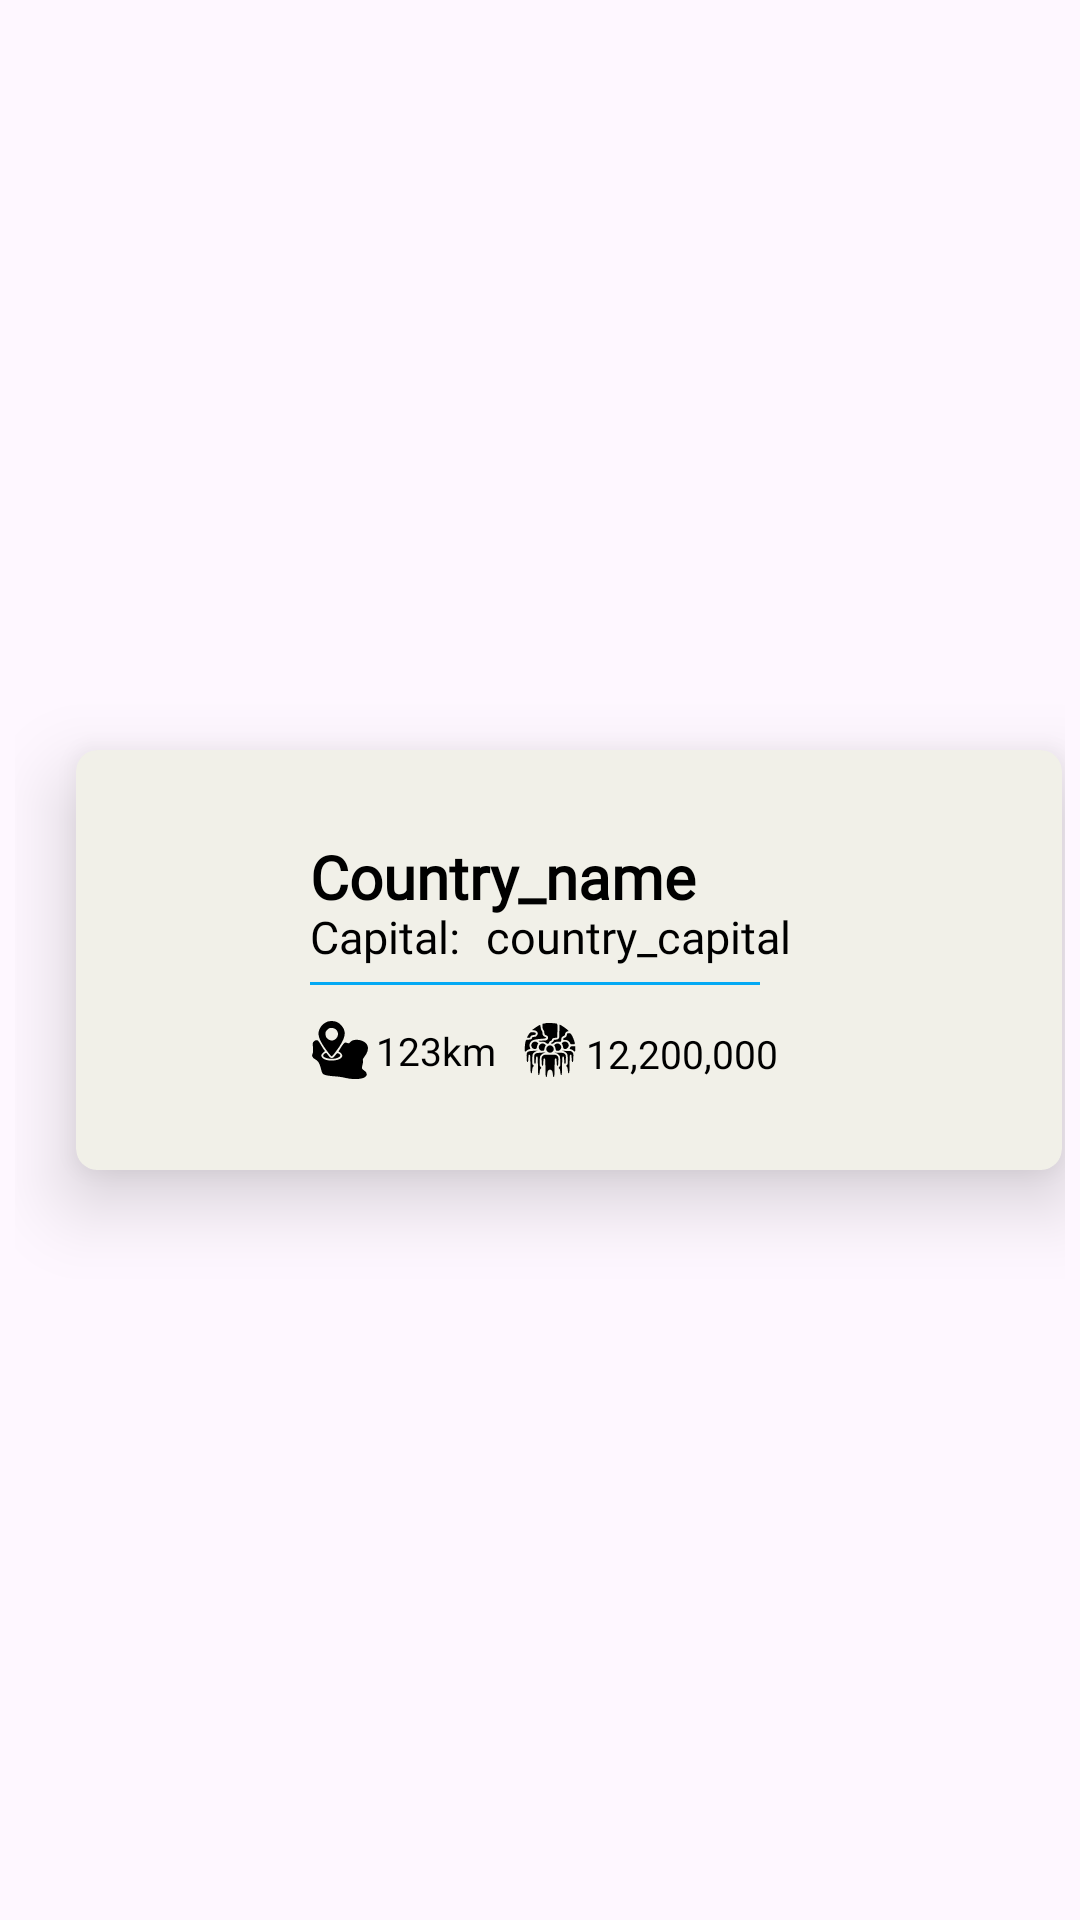

This screen was rendered from an Android layout file. Write that file and the resources it references.
<!-- AndroidManifest.xml: application theme Theme.CountryInfo -->
<!-- res/layout/country_details.xml -->
<?xml version="1.0" encoding="utf-8"?>
<LinearLayout xmlns:android="http://schemas.android.com/apk/res/android"
    xmlns:app="http://schemas.android.com/apk/res-auto"
    android:layout_width="match_parent"
    android:layout_height="wrap_content"
    android:layout_marginStart="10dp"
    android:layout_marginBottom="5dp"
    android:gravity="center_vertical"
    android:padding="5dp"
    android:layout_marginLeft="7dp">

    <ImageView
        android:id="@+id/country_flag_img"
        android:layout_width="90dp"
        android:layout_height="90dp"
        android:elevation="30dp"
        android:src="@drawable/ic_launcher_background" />


    <androidx.cardview.widget.CardView
        android:layout_width="match_parent"
        android:layout_height="140dp"
        android:layout_marginStart="-70dp"
        android:layout_marginEnd="1dp"
        app:cardCornerRadius="7dp"
        android:backgroundTint="#F1F0E8"
        app:cardElevation="15dp"
        android:layout_marginLeft="-10dp"
        android:layout_marginRight="1dp">

        <LinearLayout
            android:layout_width="match_parent"
            android:layout_height="wrap_content"
            android:layout_gravity="center_vertical"
            android:layout_marginStart="78dp"
            android:orientation="vertical"
            android:layout_marginLeft="10dp">

            <LinearLayout
                android:layout_width="match_parent"
                android:layout_height="wrap_content"
                android:orientation="horizontal">

                <TextView
                    android:id="@+id/title"
                    android:layout_width="0dp"
                    android:layout_height="wrap_content"
                    android:layout_weight="1"
                    android:fontFamily="@font/poppins_regular"
                    android:text="Country_name"
                    android:textColor="@color/new_black"
                    android:textSize="20sp"
                    android:textStyle="bold"/>

            </LinearLayout>


           <LinearLayout
               android:layout_width="wrap_content"
               android:layout_height="wrap_content"
               android:orientation="horizontal">
               <TextView
                   android:layout_width="wrap_content"
                   android:layout_height="wrap_content"
                   android:layout_marginTop="-4dp"
                   android:text="Capital: "
                   android:fontFamily="@font/poppins_regular"
                   android:textColor="@color/new_black"
                   android:textSize="15sp"
                   />
               <TextView
                   android:id="@+id/country_capital"
                   android:layout_width="wrap_content"
                   android:layout_height="wrap_content"
                   android:layout_marginTop="-4dp"
                   android:text="country_capital"
                   android:fontFamily="@font/poppins_regular"
                   android:layout_marginLeft="5dp"
                   android:textColor="@color/new_black"
                   android:textSize="15sp"/>

           </LinearLayout>

            <View
                android:layout_width="150dp"
                android:layout_height="1dp"
                android:layout_marginTop="5dp"
                android:background="#03A9F4"
                android:orientation="vertical" />


            <LinearLayout
                android:layout_width="match_parent"
                android:layout_height="wrap_content"
                android:layout_marginTop="10dp"
                android:orientation="horizontal">

                <ImageView
                    android:layout_width="20dp"
                    android:layout_height="23dp"
                    android:src="@drawable/location" />

                <TextView
                    android:id="@+id/totalarea_textview"
                    android:layout_width="wrap_content"
                    android:layout_height="match_parent"
                    android:layout_marginStart="2dp"
                    android:layout_marginLeft="2dp"
                    android:text="123km"
                    android:fontFamily="@font/poppins_regular"
                    android:layout_marginTop="3dp"
                    android:textColor="@color/new_black"
                    android:textSize="13sp"/>

                <ImageView
                    android:layout_width="20dp"
                    android:layout_height="23dp"
                    android:layout_marginStart="8dp"
                    android:layout_marginLeft="12dp"
                    android:src="@drawable/overpopulation"/>

                <TextView
                    android:id="@+id/total_population"
                    android:layout_width="wrap_content"
                    android:layout_height="wrap_content"
                    android:layout_marginStart="2dp"
                    android:layout_marginLeft="2dp"
                    android:layout_marginTop="3dp"
                    android:text="12,200,000"
                    android:textColor="@color/new_black"
                    android:textSize="13sp"
                    android:fontFamily="@font/poppins_regular"/>

                <TextView
                    android:layout_width="wrap_content"
                    android:layout_height="wrap_content"
                    android:visibility="invisible"
                    android:id="@+id/currency"/>
            </LinearLayout>

        </LinearLayout>


    </androidx.cardview.widget.CardView>


</LinearLayout>
<!-- resources referenced by this layout -->
<resources>
  <color name="new_black">#000000</color>
  <!-- drawable location (drawable) -->
  <vector xmlns:android="http://schemas.android.com/apk/res/android"
      android:width="128dp"
      android:height="128dp"
      android:viewportWidth="128"
      android:viewportHeight="128">
    <path
        android:pathData="M37.7,3.4c-6.3,2.3 -11.6,6.4 -14.8,11.4 -7.4,11.6 -6.3,21 4.4,38.2 6.4,10.3 17.9,25.1 19.1,24.7 1.6,-0.5 13.9,-16.9 18.7,-24.9 9,-14.8 11,-24.7 6.8,-33.8 -2.5,-5.5 -8.1,-11.5 -13.4,-14.2 -5.1,-2.7 -15.6,-3.4 -20.8,-1.4zM54.1,19.3c6.8,4.6 7.6,14.2 1.5,20.3 -4.5,4.5 -9.7,5.4 -15.1,2.5 -5.2,-2.8 -7.5,-6.6 -7.5,-12.6 0,-4.2 0.5,-5.2 3.9,-8.6 3.5,-3.5 4.4,-3.9 8.8,-3.9 3.5,-0 6,0.7 8.4,2.3z"
        android:fillColor="#000000"
        android:strokeColor="#00000000"/>
    <path
        android:pathData="M91.5,43.4c-2.2,0.9 -5,2.7 -6.1,4.2 -2,2.4 -2.5,2.6 -5.4,1.5 -5.9,-2 -6.6,-1.6 -13,8.1 -3.3,5 -6,9.4 -6,9.8 0,0.4 1.1,1.2 2.4,1.8 3.5,1.6 6,5.7 5.2,8.7 -2.7,10.5 -34.9,12.6 -42.6,2.7 -3.1,-3.8 -2.5,-6.6 2,-10.5l4,-3.4 -2,-2.5c-1.1,-1.4 -4,-6.1 -6.6,-10.4 -2.5,-4.4 -5.3,-8.5 -6.2,-9.2 -2.5,-1.9 -6.1,-1.4 -8.9,1.4 -2.6,2.6 -2.6,2.8 -2,12.9 0.6,8.5 0.4,10.9 -0.9,13.2 -2.5,4.3 0,9.5 5.8,12.3 5.4,2.5 9,7.9 11.3,16.8 3.1,12.1 3.6,13.3 6.7,15.2 3.3,2 13.2,3.6 27.8,4.5 5.2,0.4 13.7,1.8 18.9,3.1 16,4.1 35.8,3 42.2,-2.3 2.5,-2.1 3,-3.2 2.7,-6.1 -0.2,-2.9 -1.1,-4.3 -4.8,-7 -2.5,-1.9 -4.8,-4.2 -5.1,-5.1 -0.3,-0.9 0.2,-4.3 1.1,-7.6 1.1,-3.9 1.4,-7 0.9,-8.8 -0.7,-2.4 -0.1,-3.8 3.7,-8.9 10.4,-14.1 9.2,-26.3 -3.1,-32.4 -6.8,-3.3 -16.2,-4.1 -22,-2z"
        android:fillColor="#000000"
        android:strokeColor="#00000000"/>
    <path
        android:pathData="M33,70.7c-2.6,1 -5,3.6 -5,5.4 0,5.1 17.6,8.6 28.1,5.6 9.1,-2.7 11.2,-6.9 5.1,-10.1 -3,-1.5 -3,-1.5 -6.8,3.2 -4.7,5.8 -5.2,6.2 -8.5,6.2 -2,-0 -3.6,-1.3 -6.9,-5.5 -2.3,-3 -4.3,-5.5 -4.4,-5.4 0,-0 -0.8,0.3 -1.6,0.6z"
        android:fillColor="#000000"
        android:strokeColor="#00000000"/>
  </vector>
  <!-- drawable overpopulation: vector/xml drawable (drawable, 6416 chars, omitted) -->
  <style name="Theme.CountryInfo" parent="Base.Theme.CountryInfo" />
  <style name="Base.Theme.CountryInfo" parent="Theme.Material3.DayNight">
          
          
      </style>
</resources>
